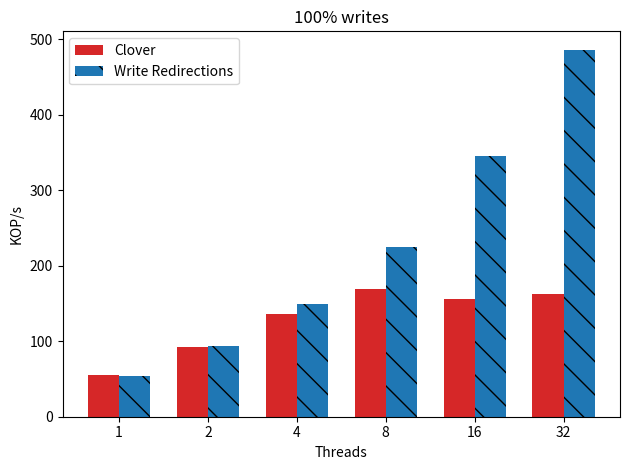

This figure's Python source:

import matplotlib
import matplotlib.pyplot as plt
import numpy as np


#labels = ['1', '2', '4', '8', '16', '24','32']


labels =  ['1', '2', '4', '8', '16', '32']

def div_thousand (list):
    return [val /1000.0 for val in list]


with_write_control = [54290,93629,149023,224125,344979,485859]
without_write_control = [54933,92152,136305,169282,155859,162371]
figure_name='write_only'





write_control_means=div_thousand(with_write_control)
default_means = div_thousand(without_write_control)


x = np.arange(len(labels))  # the label locations
width = 0.35  # the width of the bars

fig, ax = plt.subplots()
rects2 = ax.bar(x - width/2, default_means, width, label='Clover',
        color='tab:red')
rects1 = ax.bar(x + width/2, write_control_means, width, label='Write Redirections', color='tab:blue', hatch='\\')


# Add some text for labels, title and custom x-axis tick labels, etc.
ax.set_ylabel('KOP/s')
#ax.set_title('Clover YCSB-A (50% write)')
ax.set_xticks(x)
ax.set_xticklabels(labels)
ax.set_xlabel("Threads");
ax.legend()

plt.title("100% writes")

fig.tight_layout()
plt.savefig(figure_name+".pdf")
plt.savefig(figure_name+".png")
plt.show()